Run: headless pygame with SDL's dummy video driver; simulated clock (each Clock.tick advances the game by its frame time, no real sleeping); random seed 0; keys injected as events and as key.get_pressed() state; no mouse input.
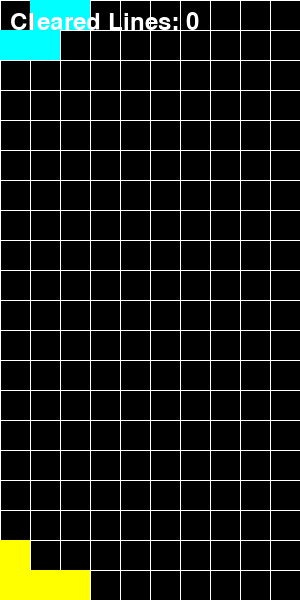
Frame 1 of 2 · flips 1–60 · no input
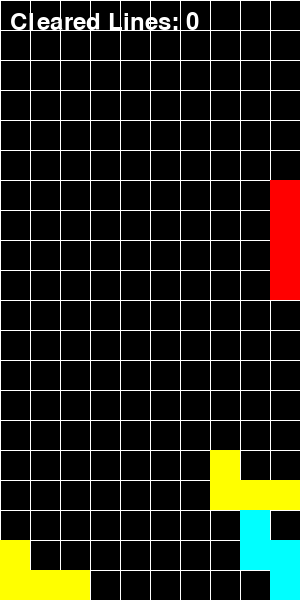
Frame 2 of 2 · flips 61–180 · tapped SPACE, RETURN · held RIGHT (→), D

The pygame program that drew these frames:

import sys
import pygame
import random

# Initialize Pygame
pygame.init()

# Set the title of the window
pygame.display.set_caption('Pytris 1.0')

# Constants
SCREEN_WIDTH, SCREEN_HEIGHT = 300, 600
SCREEN = pygame.display.set_mode((SCREEN_WIDTH, SCREEN_HEIGHT))
CLOCK = pygame.time.Clock()
WHITE = (255, 255, 255)
BLUE = (0, 0, 255)
GRID_SIZE = 30

# Define colors
RED = (255, 0, 0)
GREEN = (0, 255, 0)
BLUE = (0, 0, 255)
YELLOW = (255, 255, 0)
ORANGE = (255, 165, 0)
PURPLE = (128, 0, 128)
CYAN = (0, 255, 255)

# Define shapes with their unique colors
SHAPES = [
    {'shape': [[1], [1], [1], [1]], 'color': RED},
    {'shape': [[1, 1], [1, 1]], 'color': GREEN},
    {'shape': [[0, 1, 0], [1, 1, 1]], 'color': BLUE},
    {'shape': [[1, 0, 0], [1, 1, 1]], 'color': YELLOW},
    {'shape': [[0, 0, 1], [1, 1, 1]], 'color': ORANGE},
    {'shape': [[1, 1, 0], [0, 1, 1]], 'color': PURPLE},
    {'shape': [[0, 1, 1], [1, 1, 0]], 'color': CYAN},
]

# Initialize variables
grid = [[0 for _ in range(SCREEN_WIDTH // GRID_SIZE)] for _ in range(SCREEN_HEIGHT // GRID_SIZE)]
current_shape = random.choice(SHAPES)
current_pos = [0, 0]
fall_time = 0
fall_speed = 250  # milliseconds
last_fall_time = pygame.time.get_ticks()
space_down = False  # For controlling rotation
last_move_time = 0
move_delay = 300  # in milliseconds
cleared_lines = 0
# Select a random shape and its color
selected_shape = random.choice(SHAPES)
current_shape = selected_shape['shape']
current_color = selected_shape['color']

    # Initialize font for displaying cleared lines
font = pygame.font.Font(None, 36)

def remove_line():
    global cleared_lines  # Declare as global to modify it
    for i, row in enumerate(grid[:-1]):
        if all(cell for cell in row):
            del grid[i]
            grid.insert(0, [0 for _ in range(SCREEN_WIDTH // GRID_SIZE)])
            cleared_lines += 1  # Increment the counter

def draw_grid():
    for i in range(0, SCREEN_WIDTH, GRID_SIZE):
        pygame.draw.line(SCREEN, WHITE, (i, 0), (i, SCREEN_HEIGHT))
    for i in range(0, SCREEN_HEIGHT, GRID_SIZE):
        pygame.draw.line(SCREEN, WHITE, (0, i), (SCREEN_WIDTH, i))

def draw_shape(shape, position):
    for y, row in enumerate(shape):
        for x, cell in enumerate(row):
            if cell:
                pygame.draw.rect(SCREEN, current_color, (position[0] + x * GRID_SIZE, position[1] + y * GRID_SIZE, GRID_SIZE, GRID_SIZE))

def valid_move(shape, offset):
    for y, row in enumerate(shape):
        for x, cell in enumerate(row):
            try:
                if cell:
                    if x + offset[0] // GRID_SIZE < 0 or \
                       x + offset[0] // GRID_SIZE >= (SCREEN_WIDTH // GRID_SIZE) or \
                       y + offset[1] // GRID_SIZE >= (SCREEN_HEIGHT // GRID_SIZE) or \
                       grid[y + offset[1] // GRID_SIZE][x + offset[0] // GRID_SIZE]:
                        return False
            except IndexError:
                return False
    return True

def merge_shape():
    global grid  # assuming your grid is a global variable
    for y, row in enumerate(current_shape):
        for x, cell in enumerate(row):
            if cell:
                grid[(current_pos[1] + y * GRID_SIZE) // GRID_SIZE][(current_pos[0] + x * GRID_SIZE) // GRID_SIZE] = current_color

def draw_merged_shapes():
    for y, row in enumerate(grid):
        for x, color in enumerate(row):
            if color:
                pygame.draw.rect(SCREEN, color, (x * GRID_SIZE, y * GRID_SIZE, GRID_SIZE, GRID_SIZE))


def display_game_over():
    font = pygame.font.Font(None, 74)
    text = font.render('Game Over', True, WHITE)
    SCREEN.blit(text, [SCREEN_WIDTH // 4, SCREEN_HEIGHT // 3])
    pygame.display.flip()

def game_over():
    for cell in grid[0]:
        if cell:
            display_game_over()
            
            waiting = True
            while waiting:
                for event in pygame.event.get():
                    if event.type == pygame.QUIT:
                        pygame.quit()
                        sys.exit()
                    if event.type == pygame.KEYUP:
                        waiting = False
                        
            return True
    return False

while True:
    # Check for Game Over
    if game_over():
        print("Game Over!")
        pygame.quit()
        sys.exit()

    SCREEN.fill((0, 0, 0))
    current_time = pygame.time.get_ticks()
    
    for event in pygame.event.get():
        if event.type == pygame.QUIT:
            pygame.quit()
            sys.exit()
        if event.type == pygame.KEYDOWN:
            if event.key == pygame.K_SPACE and not space_down:
                new_shape = [list(row) for row in zip(*reversed(current_shape))]
                if valid_move(new_shape, current_pos):
                    current_shape = new_shape
                space_down = True
        if event.type == pygame.KEYUP:
            if event.key == pygame.K_SPACE:
                space_down = False

    keys = pygame.key.get_pressed()

    if keys[pygame.K_LEFT]:
        new_pos = [current_pos[0] - GRID_SIZE, current_pos[1]]
        if valid_move(current_shape, new_pos):
            current_pos = new_pos
    if keys[pygame.K_RIGHT]:
        new_pos = [current_pos[0] + GRID_SIZE, current_pos[1]]
        if valid_move(current_shape, new_pos):
            current_pos = new_pos
    if keys[pygame.K_DOWN]:
        new_pos = [current_pos[0], current_pos[1] + GRID_SIZE]
        if valid_move(current_shape, new_pos):
            current_pos = new_pos

    last_move_time = current_time

    if current_time - last_fall_time > fall_speed:
    	if valid_move(current_shape, [current_pos[0], current_pos[1] + GRID_SIZE]):
        	current_pos[1] += GRID_SIZE
    	else:
        	merge_shape()
        	remove_line()
        # Select a new random shape and its color
        	selected_shape = random.choice(SHAPES)
        	current_shape = selected_shape['shape']
        	current_color = selected_shape['color']
        	# Reset the position to the top of the screen
        	current_pos = [0, 0]
    	last_fall_time = current_time


    draw_grid()
    draw_shape(current_shape, current_pos)
    draw_merged_shapes()

    # Display cleared lines count
    text_surface = font.render(f'Cleared Lines: {cleared_lines}', True, (255, 255, 255))
    SCREEN.blit(text_surface, (10, 10))

    pygame.display.update()
    CLOCK.tick(10)
